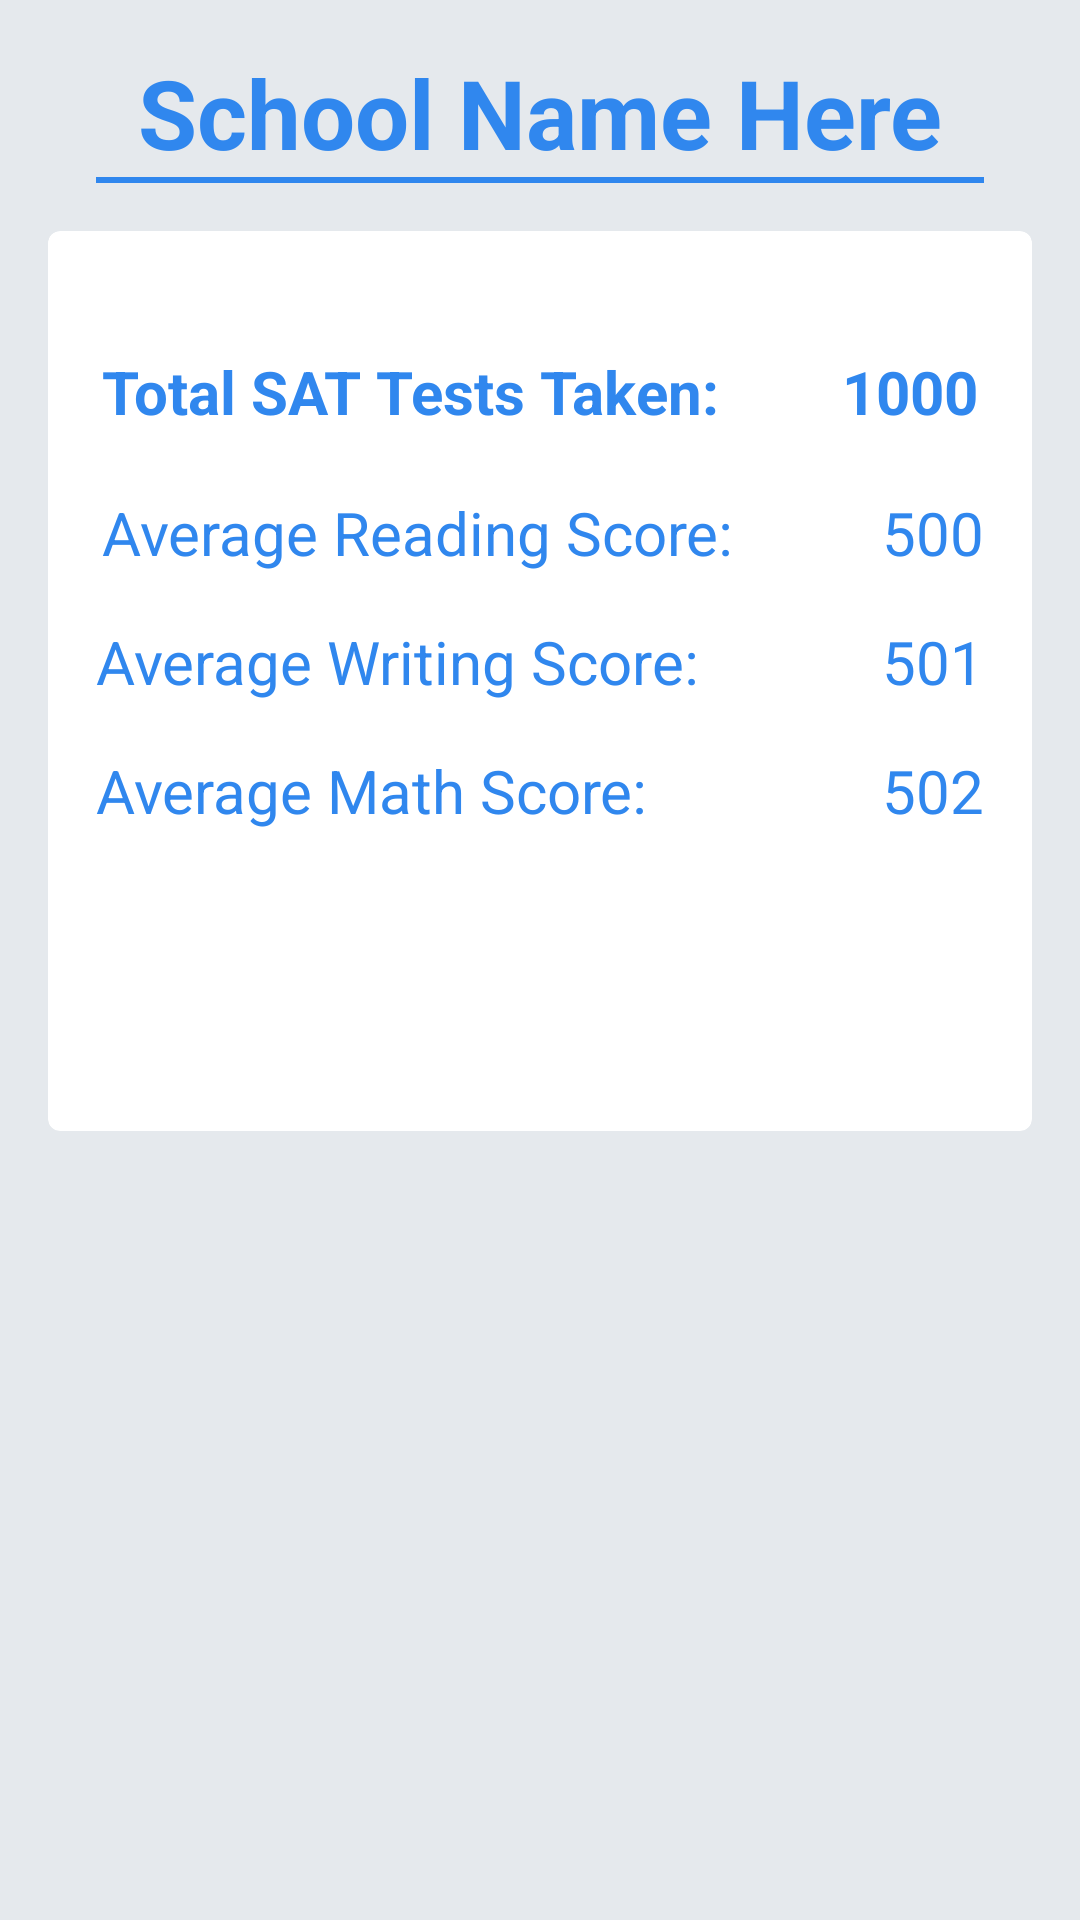

Reconstruct the res/layout file that produces this screen, plus the resources it refers to.
<!-- AndroidManifest.xml: application theme Theme.20211205DarrinJonesNYCSchools -->
<!-- res/layout/activity_sat.xml -->
<?xml version="1.0" encoding="utf-8"?>
<androidx.constraintlayout.widget.ConstraintLayout xmlns:android="http://schemas.android.com/apk/res/android"
    xmlns:app="http://schemas.android.com/apk/res-auto"
    xmlns:tools="http://schemas.android.com/tools"
    android:layout_width="match_parent"
    android:layout_height="match_parent"
    android:visibility="visible"
    android:background="@color/bkg_light_blue"
    android:id="@+id/constraint_layout"
    tools:context=".activities.SatActivity">

    <TextView
        android:id="@+id/sat_school_name"
        android:layout_width="match_parent"
        android:layout_height="wrap_content"
        android:layout_marginTop="16dp"
        android:text="School Name Here"
        android:textStyle="bold"
        android:textColor="@color/primary_blue"
        android:textSize="32sp"
        android:gravity="center_horizontal"
        android:layout_marginStart="18dp"
        android:layout_marginEnd="18dp"
        app:layout_constraintEnd_toEndOf="parent"
        app:layout_constraintStart_toStartOf="parent"
        app:layout_constraintTop_toTopOf="parent"
        app:layout_constraintBottom_toTopOf="@+id/view"/>

    <View
        android:id="@+id/view"
        android:layout_width="match_parent"
        android:layout_height="2dp"
        android:background="@color/primary_blue"
        android:layout_marginStart="32dp"
        android:layout_marginEnd="32dp"
        app:layout_constraintEnd_toEndOf="parent"
        app:layout_constraintStart_toStartOf="parent"
        app:layout_constraintTop_toBottomOf="@+id/sat_school_name"
        app:layout_constraintBottom_toTopOf="@+id/score_card"/>

    <androidx.cardview.widget.CardView
        android:id="@+id/score_card"
        android:layout_width="match_parent"
        android:layout_height="300dp"
        app:cardCornerRadius="4dp"
        android:layout_margin="16dp"
        app:layout_constraintTop_toBottomOf="@+id/view"
        app:layout_constraintEnd_toEndOf="parent"
        app:layout_constraintStart_toStartOf="parent"
        >

        <androidx.constraintlayout.widget.ConstraintLayout
            android:layout_width="match_parent"
            android:layout_height="match_parent">


            <TextView
                android:id="@+id/sat_number_of_tests_textView"
                android:layout_width="wrap_content"
                android:layout_height="wrap_content"
                android:layout_marginStart="18dp"
                android:layout_marginTop="40dp"
                android:layout_marginEnd="18dp"
                android:text="@string/sat_tests_taken"
                android:textColor="@color/primary_blue"
                android:textStyle="bold"
                android:textSize="20sp"
              app:layout_constraintStart_toStartOf="parent"
                app:layout_constraintBottom_toTopOf="@+id/sat_reading_average_text_view"
                app:layout_constraintTop_toTopOf="parent"/>

            <TextView
                android:id="@+id/sat_number_of_tests"
                android:layout_width="wrap_content"
                android:layout_height="wrap_content"
                android:layout_marginTop="40dp"
                android:layout_marginEnd="18dp"
                android:text="1000"
                android:textColor="@color/primary_blue"
                android:textStyle="bold"
                android:textSize="20sp"
                app:layout_constraintTop_toTopOf="parent"
                app:layout_constraintEnd_toEndOf="parent"/>

            <TextView
                android:id="@+id/sat_reading_average_text_view"
                android:layout_width="wrap_content"
                android:layout_height="wrap_content"
                android:layout_marginStart="18dp"
                android:layout_marginTop="20dp"
                android:text="@string/reading_average"
                android:textColor="@color/primary_blue"
                android:textSize="20sp"
                app:layout_constraintTop_toBottomOf="@+id/sat_number_of_tests_textView"
                app:layout_constraintBottom_toTopOf="@+id/sat_writing_average_text_view"
                app:layout_constraintStart_toStartOf="parent"/>

            <TextView
                android:id="@+id/sat_reading_average"
                android:layout_width="wrap_content"
                android:layout_height="wrap_content"
                android:layout_marginTop="20dp"
                android:layout_marginEnd="16dp"
                android:text="500"
                android:textColor="@color/primary_blue"
                android:textSize="20sp"
                app:layout_constraintEnd_toEndOf="parent"
                app:layout_constraintTop_toBottomOf="@+id/sat_number_of_tests" />

            <TextView
                android:id="@+id/sat_writing_average_text_view"
                android:layout_width="wrap_content"
                android:layout_height="wrap_content"
                android:layout_marginStart="16dp"
                android:layout_marginTop="16dp"
                android:text="@string/writing_average"
                android:textColor="@color/primary_blue"
                android:textSize="20sp"

                app:layout_constraintStart_toStartOf="parent"
                app:layout_constraintBottom_toTopOf="@+id/sat_math_average_text_view"

                app:layout_constraintTop_toBottomOf="@+id/sat_reading_average_text_view"
               />

            <TextView
                android:id="@+id/sat_writing_average"
                android:layout_width="wrap_content"
                android:layout_height="wrap_content"
                android:layout_marginEnd="16dp"
                android:layout_marginTop="16dp"
                android:text="501"
                android:textColor="@color/primary_blue"
                android:textSize="20sp"
                app:layout_constraintBottom_toTopOf="@+id/sat_math_average"
                app:layout_constraintTop_toBottomOf="@+id/sat_reading_average"
                app:layout_constraintEnd_toEndOf="parent" />

            <TextView
                android:id="@+id/sat_math_average_text_view"
                android:layout_width="wrap_content"
                android:layout_height="wrap_content"
                android:layout_marginStart="16dp"
                android:layout_marginTop="16dp"
                android:text="@string/math_average"
                android:textColor="@color/primary_blue"
                android:textSize="20sp"
                app:layout_constraintStart_toStartOf="parent"
                app:layout_constraintTop_toBottomOf="@+id/sat_writing_average_text_view" />

            <TextView
                android:id="@+id/sat_math_average"
                android:layout_width="wrap_content"
                android:layout_height="wrap_content"
                android:layout_marginTop="16dp"
                android:layout_marginEnd="16dp"
                android:text="502"
                android:textColor="@color/primary_blue"
                android:textSize="20sp"
                app:layout_constraintEnd_toEndOf="parent"
                app:layout_constraintTop_toBottomOf="@+id/sat_writing_average" />

            <TextView
                android:id="@+id/sat_error_container"
                android:layout_width="match_parent"
                android:layout_height="wrap_content"
                android:textColor="@color/design_default_color_error"
                android:textSize="36sp"
                app:layout_constraintBottom_toBottomOf="parent"
                app:layout_constraintEnd_toEndOf="parent"
                app:layout_constraintStart_toStartOf="parent"
                app:layout_constraintTop_toBottomOf="@+id/sat_math_average_text_view" />
        </androidx.constraintlayout.widget.ConstraintLayout>
    </androidx.cardview.widget.CardView>

</androidx.constraintlayout.widget.ConstraintLayout>
<!-- resources referenced by this layout -->
<resources>
  <color name="bkg_light_blue">#E5E9ED</color>
  <color name="primary_blue">#3087EE</color>
  <string name="math_average">Average Math Score: </string>
  <string name="reading_average">Average Reading Score: </string>
  <string name="sat_tests_taken">Total SAT Tests Taken: </string>
  <string name="writing_average">Average Writing Score: </string>
  <style name="Theme.20211205DarrinJonesNYCSchools" parent="Theme.AppCompat.Light.NoActionBar">
          
          <item name="colorPrimary">@color/primary_blue</item>
          <item name="colorPrimaryVariant">@color/bkg_drk_blue</item>
          <item name="colorOnPrimary">@color/white</item>
          
          <item name="colorSecondary">@color/white</item>
          <item name="colorSecondaryVariant">@color/white</item>
          <item name="colorOnSecondary">@color/bkg_drk_blue</item>
          
          <item name="android:statusBarColor" tools:targetApi="l">?attr/colorPrimaryVariant</item>
          
      </style>
  <color name="bkg_drk_blue">#5084C2</color>
  <color name="white">#FFFFFFFF</color>
</resources>
